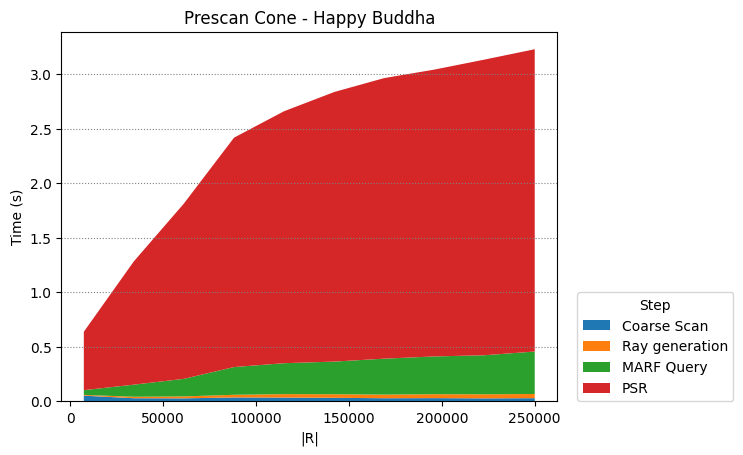

The data file committed next to this chart (first rows):
Coarse Scan, Ray generation, MARF Query, PSR
7232, 34176, 60992, 88128, 115008, 142208, 169024, 195776, 223040, 250048
0.05108, 0.02744, 0.02641, 0.03461, 0.0335, 0.03132, 0.02745, 0.02835, 0.02624, 0.02793
0.006885, 0.01356, 0.01768, 0.02432, 0.03158, 0.0328, 0.03329, 0.03598, 0.03728, 0.03837
0.04341, 0.111, 0.161, 0.2543, 0.2835, 0.2994, 0.3295, 0.3462, 0.3581, 0.3894
0.5356, 1.131, 1.605, 2.103, 2.31, 2.472, 2.573, 2.629, 2.711, 2.772
